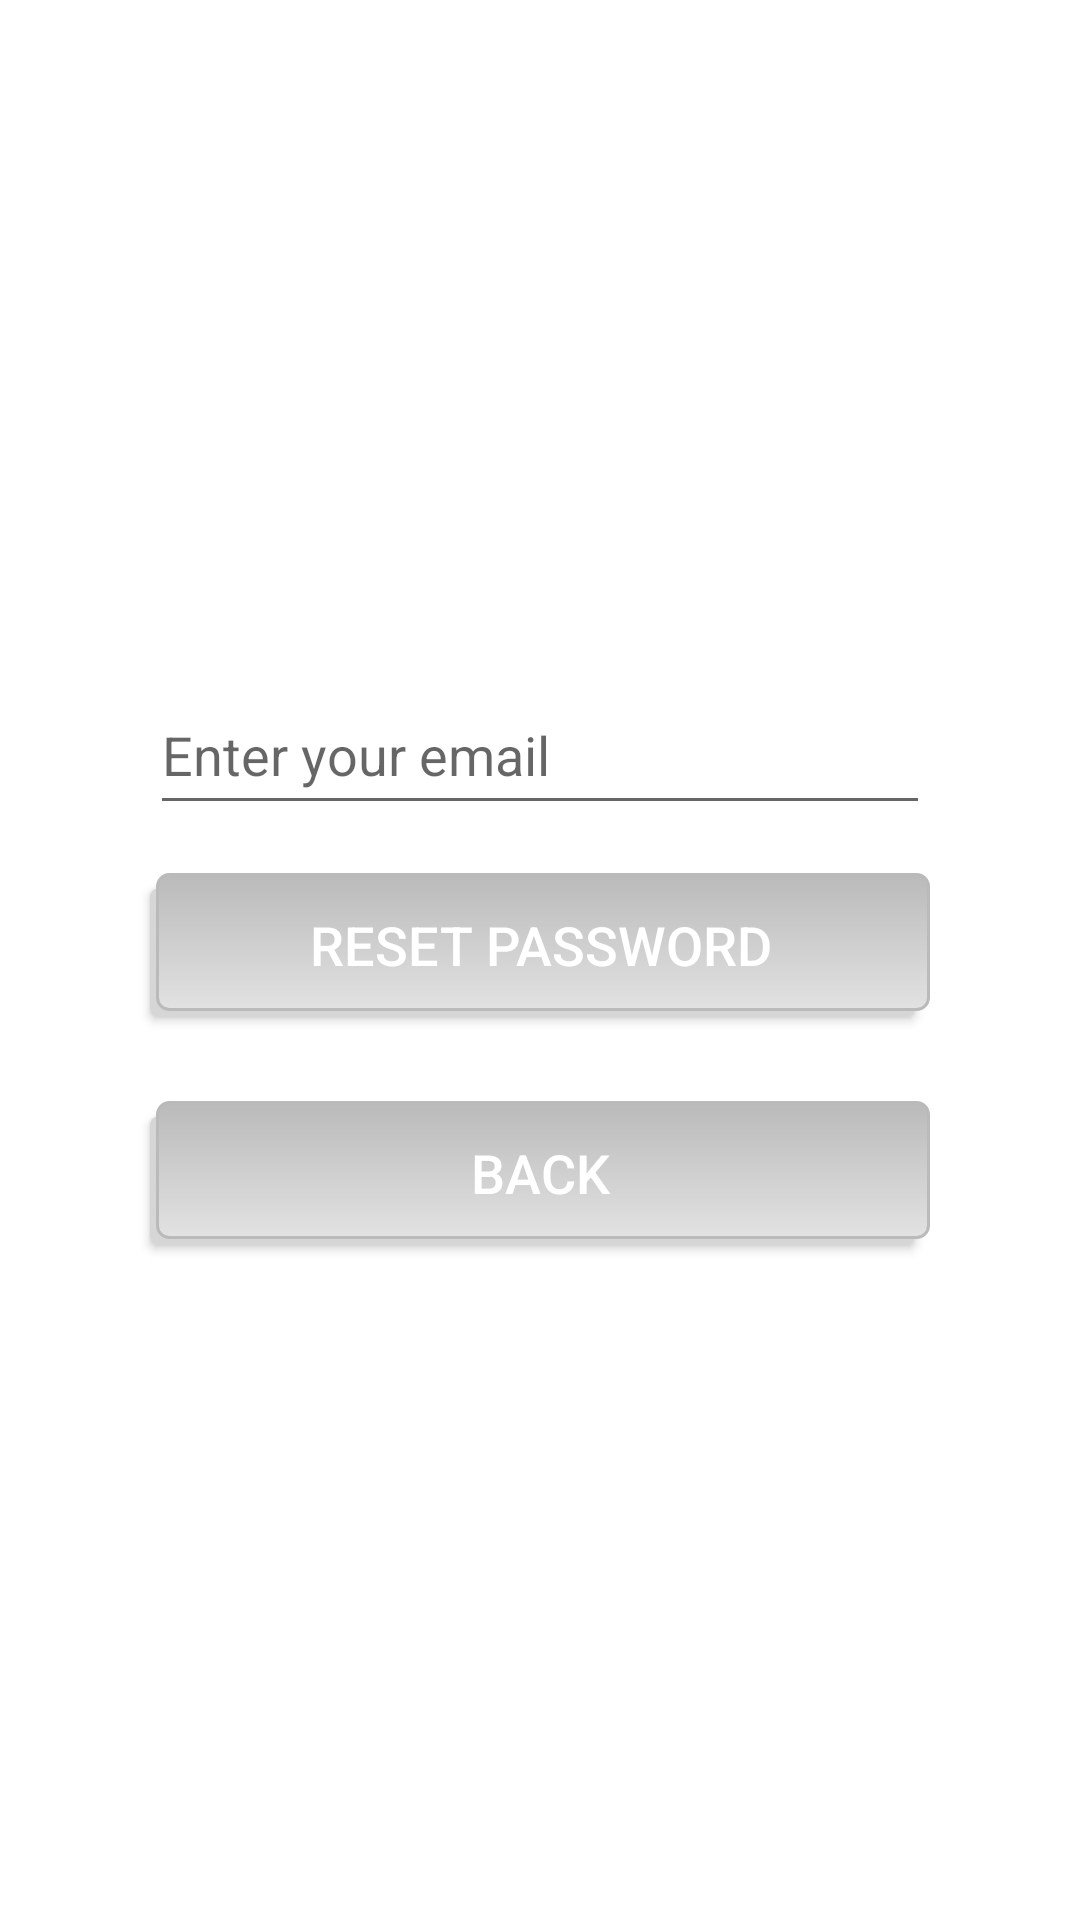

Layout XML and referenced resources for this Android screen:
<!-- AndroidManifest.xml: application theme Theme.IoTEx -->
<!-- res/layout/user_forgotpsw.xml -->
<?xml version="1.0" encoding="utf-8"?>
<androidx.constraintlayout.widget.ConstraintLayout xmlns:android="http://schemas.android.com/apk/res/android"
    xmlns:app="http://schemas.android.com/apk/res-auto"
    xmlns:tools="http://schemas.android.com/tools"
    android:layout_width="match_parent"
    android:layout_height="match_parent">
        <EditText
            android:id="@+id/edt_username"
            android:layout_width="0dp"
            android:layout_height="50dp"
            android:layout_marginStart="50dp"
            android:layout_marginLeft="50dp"
            android:layout_marginEnd="50dp"
            android:layout_marginRight="50dp"
            android:hint="Enter your email"
            app:layout_constraintBottom_toBottomOf="parent"
            app:layout_constraintEnd_toEndOf="parent"
            app:layout_constraintHorizontal_bias="0.0"
            app:layout_constraintLeft_toLeftOf="parent"
            app:layout_constraintRight_toRightOf="parent"
            app:layout_constraintStart_toStartOf="parent"
            app:layout_constraintTop_toBottomOf="@+id/textView5"
            app:layout_constraintVertical_bias="0.100000024" />



        <Button
            android:id="@+id/btn_reset"
            android:background="@drawable/button_selector"
            android:textSize="18sp"
            android:textColor="#ffffff"
            android:layout_width="0dp"
            android:layout_height="wrap_content"
            android:layout_marginStart="50dp"
            android:layout_marginLeft="50dp"
            android:layout_marginTop="16dp"
            android:layout_marginEnd="50dp"
            android:layout_marginRight="50dp"
            android:text="RESET PASSWORD"
            app:layout_constraintEnd_toEndOf="parent"
            app:layout_constraintStart_toStartOf="parent"
            app:layout_constraintTop_toBottomOf="@+id/edt_username" />



        <ImageView
            android:id="@+id/imageView"
            android:layout_width="120dp"
            android:layout_height="120dp"
            android:layout_marginTop="40dp"
            app:layout_constraintEnd_toEndOf="parent"
            app:layout_constraintStart_toStartOf="parent"
            app:layout_constraintTop_toTopOf="parent"
            app:srcCompat="@drawable/smart_home" />

        <TextView
            android:id="@+id/textView5"
            android:layout_width="wrap_content"
            android:layout_height="wrap_content"
            android:textSize="18dp"
            android:textStyle="bold"
            app:layout_constraintEnd_toEndOf="parent"
            app:layout_constraintStart_toStartOf="parent"
            app:layout_constraintTop_toBottomOf="@+id/imageView" />

        <Button
            android:id="@+id/btn_back_forgot"
            android:layout_width="0dp"
            android:layout_height="wrap_content"
            android:layout_marginStart="50dp"
            android:layout_marginTop="92dp"
            android:layout_marginEnd="50dp"
            android:background="@drawable/button_selector"
            android:text="BACK"
            android:textColor="#FFFFFF"
            android:textSize="18dp"
            app:layout_constraintEnd_toEndOf="parent"
            app:layout_constraintHorizontal_bias="0.0"
            app:layout_constraintStart_toStartOf="parent"
            app:layout_constraintTop_toBottomOf="@+id/edt_username" />

</androidx.constraintlayout.widget.ConstraintLayout>
<!-- resources referenced by this layout -->
<resources>
  <!-- drawable button_selector (drawable) -->
  <selector xmlns:android="http://schemas.android.com/apk/res/android">
  <item>
      <layer-list>
          <item android:right="5dp" android:top="5dp">
              <shape>
                  <corners android:radius="3dp" />
                  <solid android:color="#D6D6D6" />
              </shape>
          </item>
          <item android:bottom="2dp" android:left="2dp">
              <shape>
                  <gradient android:angle="270"
                      android:endColor="#E2E2E2" android:startColor="#BABABA" />
                  <stroke android:width="1dp" android:color="#BABABA" />
                  <corners android:radius="4dp" />
                  <padding android:bottom="10dp" android:left="10dp"
                      android:right="10dp" android:top="10dp" />
              </shape>
          </item>
      </layer-list>
  </item>
  
  </selector>
  <style name="Theme.IoTEx" parent="Theme.MaterialComponents.DayNight.DarkActionBar">
          
          <item name="colorPrimary">@color/colorPrimary   </item>
          <item name="colorPrimaryVariant">@color/purple_700</item>
          <item name="colorOnPrimary">@color/white</item>
          
          <item name="colorSecondary">@color/teal_200</item>
          <item name="colorSecondaryVariant">@color/teal_700</item>
          <item name="colorOnSecondary">@color/black</item>
          
          <item name="android:statusBarColor" tools:targetApi="l">?attr/colorPrimaryVariant</item>
          
      </style>
  <color name="colorPrimary">#00bcd4</color>
  <color name="purple_700">#FF3700B3</color>
  <color name="white">#FFFFFFFF</color>
  <color name="teal_200">#FF03DAC5</color>
  <color name="teal_700">#FF018786</color>
  <color name="black">#FF000000</color>
</resources>
